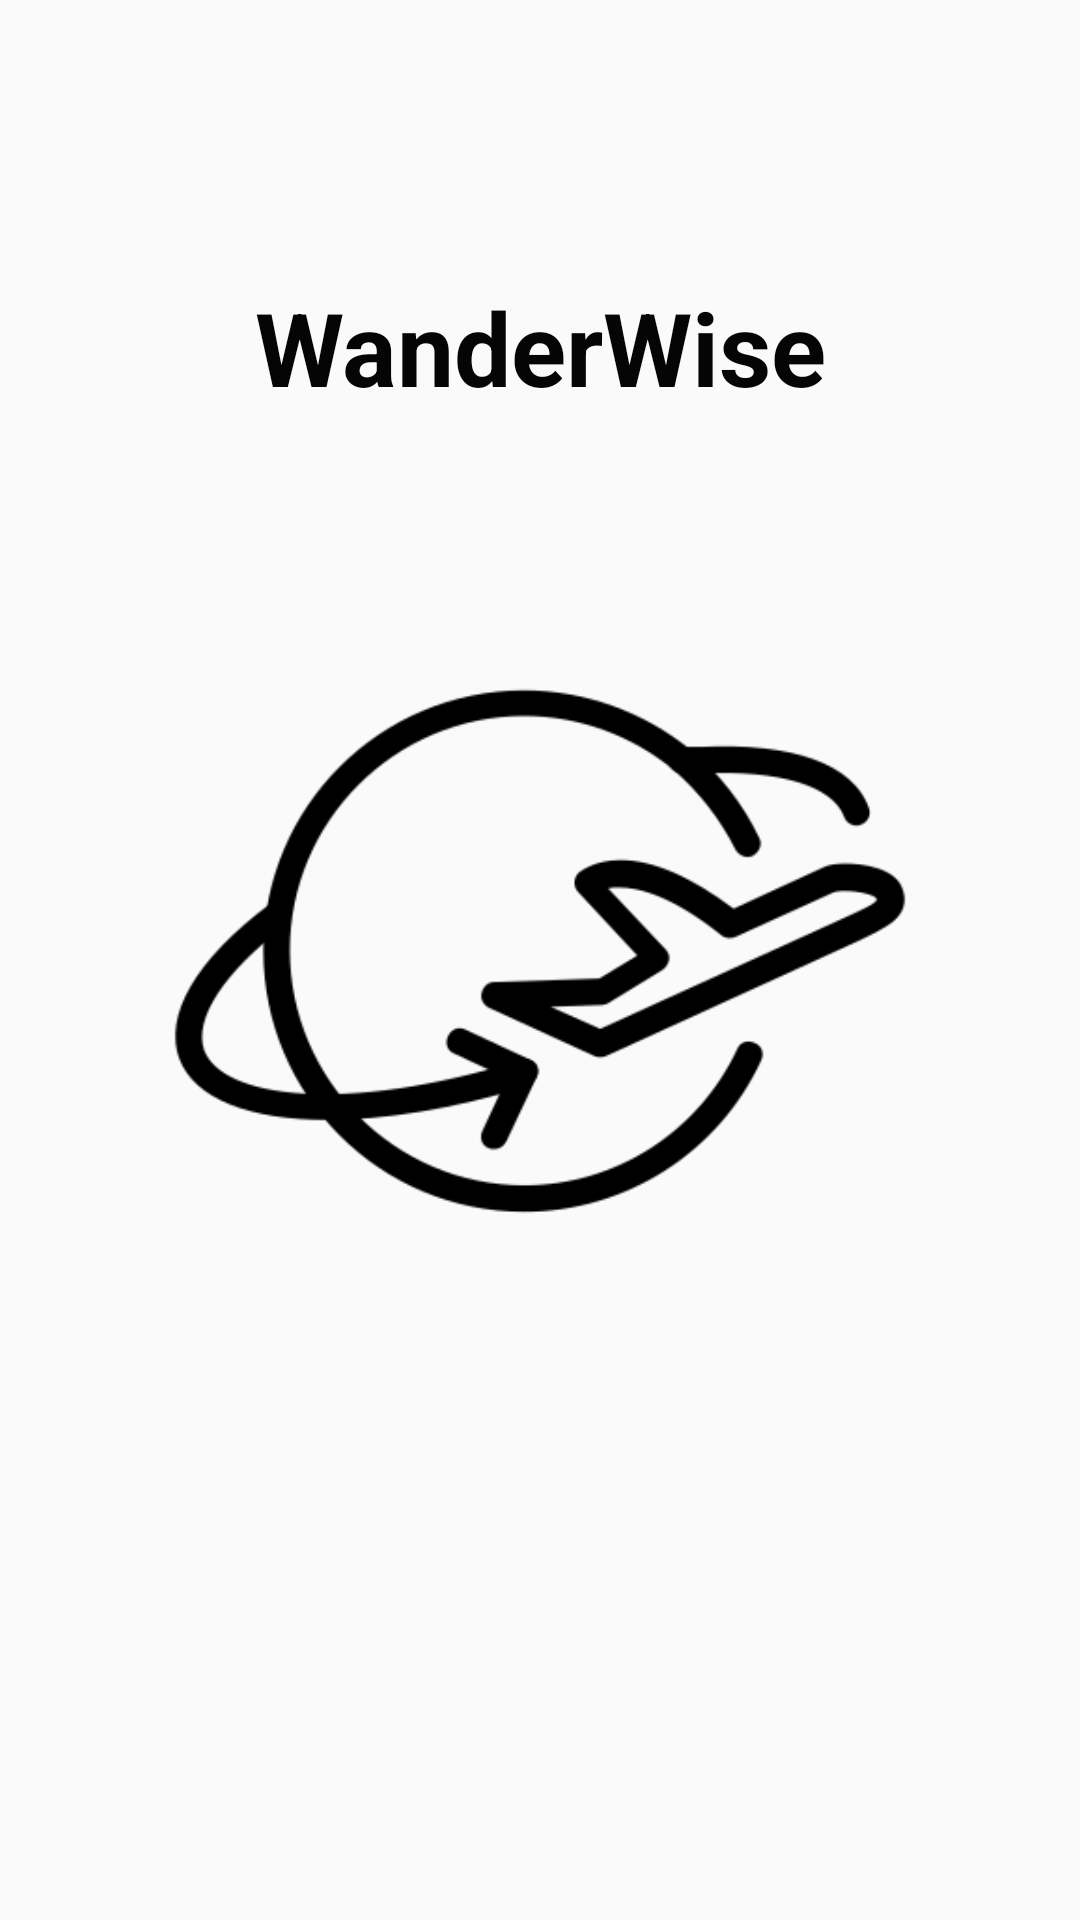

Layout XML and referenced resources for this Android screen:
<!-- AndroidManifest.xml: application theme Theme.WanderWise -->
<!-- res/layout/activity_splash.xml -->
<?xml version="1.0" encoding="utf-8"?>
<androidx.constraintlayout.widget.ConstraintLayout xmlns:android="http://schemas.android.com/apk/res/android"
    xmlns:app="http://schemas.android.com/apk/res-auto"
    xmlns:tools="http://schemas.android.com/tools"
    android:layout_width="match_parent"
    android:layout_height="match_parent">

    <ImageView
        android:id="@+id/imageView"
        android:layout_width="266dp"
        android:layout_height="191dp"
        android:src="@drawable/icon_login_screen"
        app:layout_constraintBottom_toBottomOf="parent"
        app:layout_constraintEnd_toEndOf="parent"
        app:layout_constraintStart_toStartOf="parent"
        app:layout_constraintTop_toTopOf="parent" />

    <TextView
        android:id="@+id/textView"
        android:layout_width="232dp"
        android:layout_height="39dp"
        android:text="WanderWise"
        android:textAlignment="center"
        android:textColor="#050505"
        android:textSize="34sp"
        android:textStyle="bold"
        app:layout_constraintBottom_toTopOf="@+id/imageView"
        app:layout_constraintEnd_toEndOf="parent"
        app:layout_constraintStart_toStartOf="parent"
        app:layout_constraintTop_toTopOf="parent" />
</androidx.constraintlayout.widget.ConstraintLayout>
<!-- resources referenced by this layout -->
<resources>
  <!-- drawable icon_login_screen: png bitmap (drawable, 12937 bytes) -->
  <style name="Theme.WanderWise" parent="Theme.AppCompat.Light.DarkActionBar" />
</resources>
